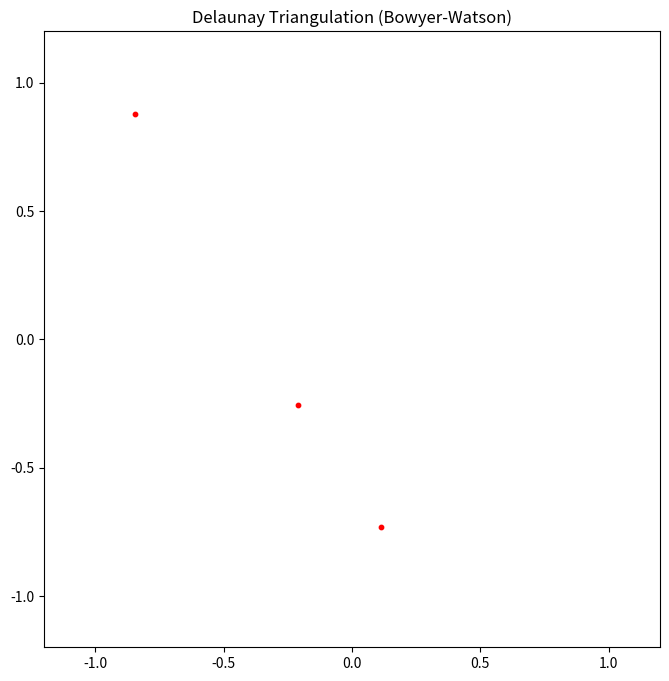

This figure's Python source:
import sys
import math
import time
import random
import numpy as np
import matplotlib.pyplot as plt

from collections import defaultdict

RAND_LIMIT = (-1.0, 1.0)
PLOT_LIMIT = (-1.2, 1.2)
EPS = 1e-10

def profiler(func):
    def wrapper(*args, **kwargs):
        start = time.perf_counter()
        result = func(*args, **kwargs)
        end = time.perf_counter()
        duration = end - start
        print(f"{func.__name__} took {duration:.6f} seconds.")
        return result
    return wrapper


class Point:
    def __init__(self, x: float, y: float):
        self.x = x
        self.y = y

    def __eq__(self, other):
        return abs(self.x - other.x) < EPS and abs(self.y - other.y) < EPS

    def __hash__(self):
        return hash((self.x, self.y))


class Edge:
    def __init__(self, p1: Point, p2: Point):
        if (p1.x, p1.y) < (p2.x, p2.y):
            self.p1, self.p2 = p1, p2
        else:
            self.p1, self.p2 = p2, p1

    def __eq__(self, other):
        return self.p1 == other.p1 and self.p2 == other.p2

    def __hash__(self):
        return hash((self.p1, self.p2))


class Triangle:
    def __init__(self, p1: Point, p2: Point, p3: Point):
        if self._orientation(p1, p2, p3) < EPS:
            p2, p3 = p3, p2

        self.p1 = p1
        self.p2 = p2
        self.p3 = p3

        self.edges = [Edge(p1, p2), Edge(p2, p3), Edge(p3, p1)]

    def _orientation(self, a, b, c):
        return (b.x - a.x) * (c.y - a.y) - (b.y - a.y) * (c.x - a.x)

    def inside_circumcircle(self, p: Point):
        ax, ay = self.p1.x - p.x, self.p1.y - p.y
        bx, by = self.p2.x - p.x, self.p2.y - p.y
        cx, cy = self.p3.x - p.x, self.p3.y - p.y

        mat = np.array([
            [ax, ay, ax * ax + ay * ay],
            [bx, by, bx * bx + by * by],
            [cx, cy, cx * cx + cy * cy]
        ])

        return np.linalg.det(mat) > EPS
    
    def circumcircle(self):
        ax, ay = self.p1.x, self.p1.y
        bx, by = self.p2.x, self.p2.y
        cx, cy = self.p3.x, self.p3.y

        d = 2 * (ax * (by - cy) + bx * (cy - ay) + cx * (ay - by))
        if abs(d) < EPS:
            return None, None

        a2 = ax**2 + ay**2
        b2 = bx**2 + by**2
        c2 = cx**2 + cy**2

        ux = (a2 * (by - cy) + b2 * (cy - ay) + c2 * (ay - by)) / d
        uy = (a2 * (cx - bx) + b2 * (ax - cx) + c2 * (bx - ax)) / d

        radius = math.hypot(ux - ax, uy - ay)
        return (ux, uy), radius

    def contains_vertex(self, point: Point):
        return point == self.p1 or point == self.p2 or point == self.p3


@profiler
def bowyer_watson(points: list):
    super_triangle = Triangle(Point(3.0, 0.0), Point(0.0, 3.0), Point(-3.0, -3.0))
    triangulation = [super_triangle]

    for p in points:
        bad_triangles = [t for t in triangulation if t.inside_circumcircle(p)]

        edge_count = defaultdict(int)
        for t in bad_triangles:
            for edge in t.edges:
                edge_count[edge] += 1

        boundary_edges = [e for e, count in edge_count.items() if count == 1]

        for t in bad_triangles:
            triangulation.remove(t)

        for e in boundary_edges:
            triangulation.append(Triangle(e.p1, e.p2, p))

    triangles = [
        t for t in triangulation if not
        (super_triangle.contains_vertex(t.p1) or super_triangle.contains_vertex(t.p2) or super_triangle.contains_vertex(t.p3))
    ]

    return triangles


def plot_triangulation(points, triangles, circumcircle=False):
    _, ax = plt.subplots(figsize=(8, 8))

    for triangle in triangles:
        xs = [triangle.p1.x, triangle.p2.x, triangle.p3.x, triangle.p1.x]
        ys = [triangle.p1.y, triangle.p2.y, triangle.p3.y, triangle.p1.y]
        ax.plot(xs, ys, 'b-', linewidth=0.6)

        if circumcircle:
            center, radius = triangle.circumcircle()
            if center and radius:
                circle = plt.Circle(center, radius, edgecolor='green', fill=False, linestyle='--', linewidth=0.5)
                ax.add_patch(circle)

    ax.scatter([p.x for p in points], [p.y for p in points], c='red', s=10)

    ax.set_xlim(PLOT_LIMIT)
    ax.set_ylim(PLOT_LIMIT)
    ax.set_aspect('equal')
    ax.set_title("Delaunay Triangulation (Bowyer-Watson)")
    plt.show()


if __name__ == '__main__':
    n = int(sys.argv[1]) if len(sys.argv) > 1 else 3

    points = [
        Point(random.uniform(*RAND_LIMIT), random.uniform(*RAND_LIMIT))
        for _ in range(n)
    ]

    points = list(set(points))

    triangles = bowyer_watson(points)

    plot_triangulation(points, triangles)
